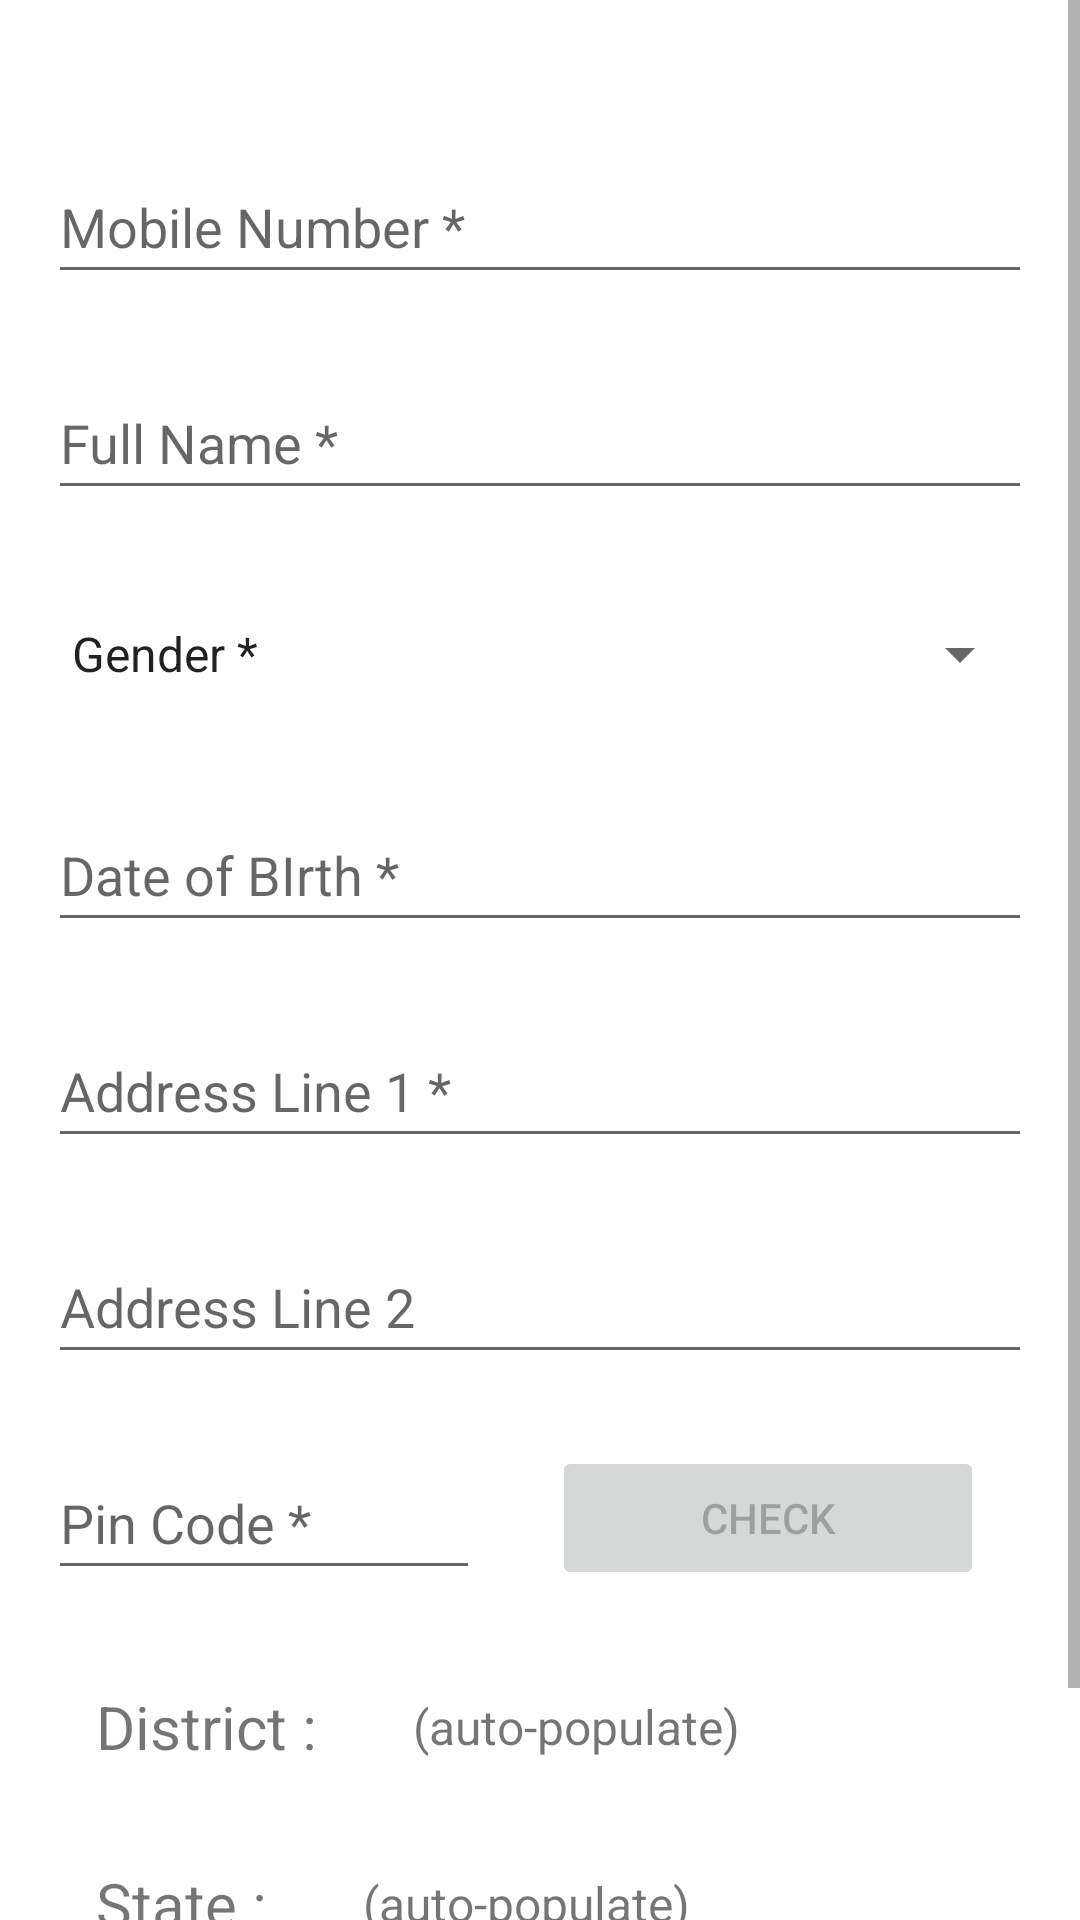

Write the Android layout XML for this screen, with the resource values it uses.
<!-- AndroidManifest.xml: application theme Theme.WeatherToady -->
<!-- res/layout/activity_main.xml -->
<?xml version="1.0" encoding="utf-8"?>
<ScrollView xmlns:android="http://schemas.android.com/apk/res/android"
    xmlns:app="http://schemas.android.com/apk/res-auto"
    xmlns:tools="http://schemas.android.com/tools"
    android:layout_width="match_parent"
    android:layout_height="match_parent"
    tools:context=".MainActivity">
    <androidx.constraintlayout.widget.ConstraintLayout
        android:layout_width="match_parent"
        android:layout_height="match_parent">

        <EditText
            android:id="@+id/etFullName"
            android:layout_width="0dp"
            android:layout_height="wrap_content"
            android:layout_marginStart="16dp"
            android:layout_marginTop="24dp"
            android:layout_marginEnd="16dp"
            android:ems="10"
            android:hint="Full Name *"
            android:inputType="textPersonName"
            android:maxLength="50"
            android:minHeight="48dp"
            app:layout_constraintEnd_toEndOf="parent"
            app:layout_constraintStart_toStartOf="parent"
            app:layout_constraintTop_toBottomOf="@+id/etMob" />

        <Spinner
            android:id="@+id/dropdownGender"
            android:layout_width="0dp"
            android:layout_height="wrap_content"
            android:layout_marginStart="16dp"
            android:layout_marginTop="24dp"
            android:layout_marginEnd="16dp"
            android:entries="@array/dropdownGender"
            android:minHeight="48dp"
            app:layout_constraintEnd_toEndOf="parent"
            app:layout_constraintStart_toStartOf="parent"
            app:layout_constraintTop_toBottomOf="@+id/etFullName" />

        <EditText
            android:id="@+id/etMob"
            android:layout_width="0dp"
            android:layout_height="wrap_content"
            android:layout_marginStart="16dp"
            android:layout_marginTop="50dp"
            android:layout_marginEnd="16dp"
            android:ems="10"
            android:hint="Mobile Number *"
            android:inputType="number"
            android:maxLength="10"
            android:minHeight="48dp"
            app:layout_constraintEnd_toEndOf="parent"
            app:layout_constraintHorizontal_bias="0.502"
            app:layout_constraintStart_toStartOf="parent"
            app:layout_constraintTop_toTopOf="parent" />

        <EditText
            android:id="@+id/etDate"
            android:layout_width="0dp"
            android:layout_height="wrap_content"
            android:layout_marginStart="16dp"
            android:layout_marginTop="24dp"
            android:layout_marginEnd="16dp"
            android:ems="10"
            android:hint="Date of BIrth *"
            android:inputType="date"
            android:minHeight="48dp"
            app:layout_constraintEnd_toEndOf="parent"
            app:layout_constraintStart_toStartOf="parent"
            app:layout_constraintTop_toBottomOf="@+id/dropdownGender" />

        <EditText
            android:id="@+id/etAddress1"
            android:layout_width="0dp"
            android:layout_height="wrap_content"
            android:layout_marginStart="16dp"
            android:layout_marginTop="24dp"
            android:layout_marginEnd="16dp"
            android:ems="10"
            android:hint="Address Line 1 *"
            android:inputType="textPersonName"
            android:minHeight="48dp"
            app:layout_constraintEnd_toEndOf="parent"
            app:layout_constraintStart_toStartOf="parent"
            app:layout_constraintTop_toBottomOf="@+id/etDate" />

        <EditText
            android:id="@+id/etAddress2"
            android:layout_width="0dp"
            android:layout_height="wrap_content"
            android:layout_marginStart="16dp"
            android:layout_marginTop="24dp"
            android:layout_marginEnd="16dp"
            android:ems="10"
            android:hint="Address Line 2"
            android:inputType="textPersonName"
            android:minHeight="48dp"
            app:layout_constraintEnd_toEndOf="parent"
            app:layout_constraintStart_toStartOf="parent"
            app:layout_constraintTop_toBottomOf="@+id/etAddress1" />

        <EditText
            android:id="@+id/etPincode"
            android:layout_width="0dp"
            android:layout_height="wrap_content"
            android:layout_marginStart="16dp"
            android:layout_marginTop="24dp"
            android:layout_marginEnd="16dp"
            android:ems="10"
            android:hint="Pin Code *"
            android:inputType="number"
            android:maxLength="6"
            android:minHeight="48dp"
            app:layout_constraintEnd_toStartOf="@+id/btnCheck"
            app:layout_constraintStart_toStartOf="parent"
            app:layout_constraintTop_toBottomOf="@+id/etAddress2" />

        <Button
            android:id="@+id/btnCheck"
            android:layout_width="0dp"
            android:layout_height="wrap_content"
            android:layout_marginStart="8dp"
            android:layout_marginEnd="32dp"
            android:enabled="false"
            android:text="Check"
            app:layout_constraintBottom_toBottomOf="@+id/etPincode"
            app:layout_constraintEnd_toEndOf="parent"
            app:layout_constraintStart_toEndOf="@id/etPincode"
            app:layout_constraintTop_toTopOf="@+id/etPincode" />

        <TextView
            android:id="@+id/tvDistrict"
            android:layout_width="wrap_content"
            android:layout_height="wrap_content"
            android:layout_marginStart="32dp"
            android:layout_marginTop="32dp"
            android:text="District :"
            android:textSize="20sp"
            app:layout_constraintStart_toStartOf="parent"
            app:layout_constraintTop_toBottomOf="@+id/etPincode" />

        <TextView
            android:id="@+id/tvDistrictFill"
            android:layout_width="wrap_content"
            android:layout_height="wrap_content"
            android:layout_marginStart="32dp"
            android:text="(auto-populate)"
            android:textSize="16sp"
            app:layout_constraintBottom_toBottomOf="@+id/tvDistrict"
            app:layout_constraintStart_toEndOf="@+id/tvDistrict"
            app:layout_constraintTop_toTopOf="@+id/tvDistrict" />

        <TextView
            android:id="@+id/tvStateFill"
            android:layout_width="wrap_content"
            android:layout_height="wrap_content"
            android:layout_marginStart="32dp"
            android:text="(auto-populate)"
            android:textSize="16sp"
            app:layout_constraintBottom_toBottomOf="@+id/tvState"
            app:layout_constraintStart_toEndOf="@+id/tvState"
            app:layout_constraintTop_toTopOf="@+id/tvState" />

        <TextView
            android:id="@+id/tvState"
            android:layout_width="wrap_content"
            android:layout_height="wrap_content"
            android:layout_marginStart="32dp"
            android:layout_marginTop="32dp"
            android:text="State :"
            android:textSize="20sp"
            app:layout_constraintStart_toStartOf="parent"
            app:layout_constraintTop_toBottomOf="@+id/tvDistrict" />

        <Button
            android:id="@+id/btnRegister"
            android:layout_width="0dp"
            android:layout_height="wrap_content"
            android:layout_marginStart="24dp"
            android:layout_marginTop="32dp"
            android:layout_marginEnd="24dp"
            android:text="Register"
            app:layout_constraintEnd_toEndOf="parent"
            app:layout_constraintStart_toStartOf="parent"
            app:layout_constraintTop_toBottomOf="@+id/tvState" />
    </androidx.constraintlayout.widget.ConstraintLayout>
</ScrollView>
<!-- resources referenced by this layout -->
<resources>
  <string-array name="dropdownGender">
          <item>Gender *</item>
          <item>Male</item>
          <item>Female</item>
      </string-array>
  <style name="Theme.WeatherToady" parent="Theme.MaterialComponents.DayNight.DarkActionBar">
          
          <item name="colorPrimary">@color/purple_500</item>
          <item name="colorPrimaryVariant">@color/purple_700</item>
          <item name="colorOnPrimary">@color/white</item>
          
          <item name="colorSecondary">@color/teal_200</item>
          <item name="colorSecondaryVariant">@color/teal_700</item>
          <item name="colorOnSecondary">@color/black</item>
          
          <item name="android:statusBarColor" tools:targetApi="l">?attr/colorPrimaryVariant</item>
          
      </style>
  <!-- not gathered from this repository: default colours our renderer supplied (Android Studio template values) -->
  <color name="purple_500">#FF6200EE</color>
  <color name="purple_700">#FF3700B3</color>
  <color name="teal_200">#FF03DAC5</color>
  <color name="teal_700">#FF018786</color>
  <color name="black">#FF000000</color>
  <color name="white">#FFFFFFFF</color>
</resources>
